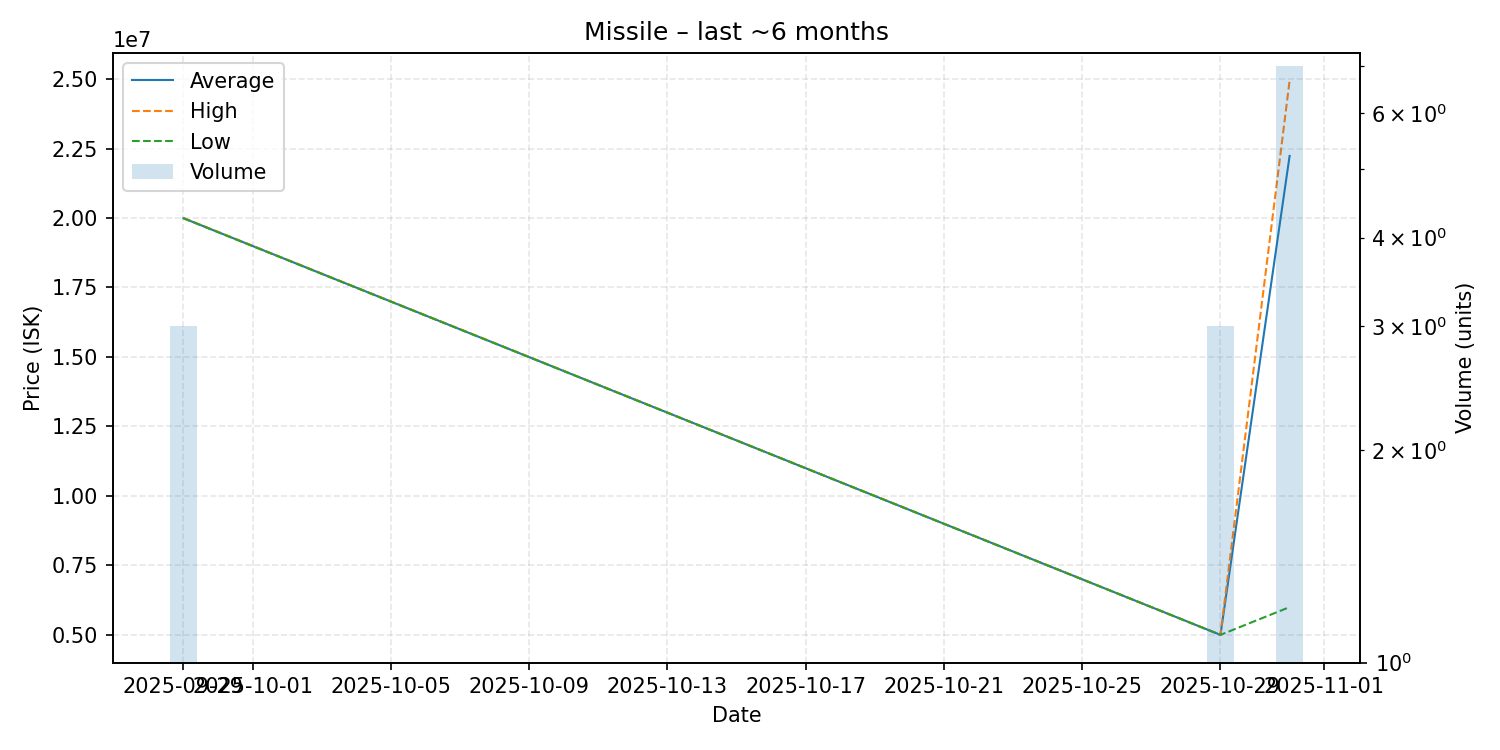

Source data for this figure (header and first rows):
date, average, highest, lowest, order_count, volume
2025-09-29, 19993333, 20000000, 19990000, 2, 3
2025-10-29, 5000000, 5000000, 5000000, 1, 3
2025-10-31, 22234286, 24940000, 6000000, 3, 7
